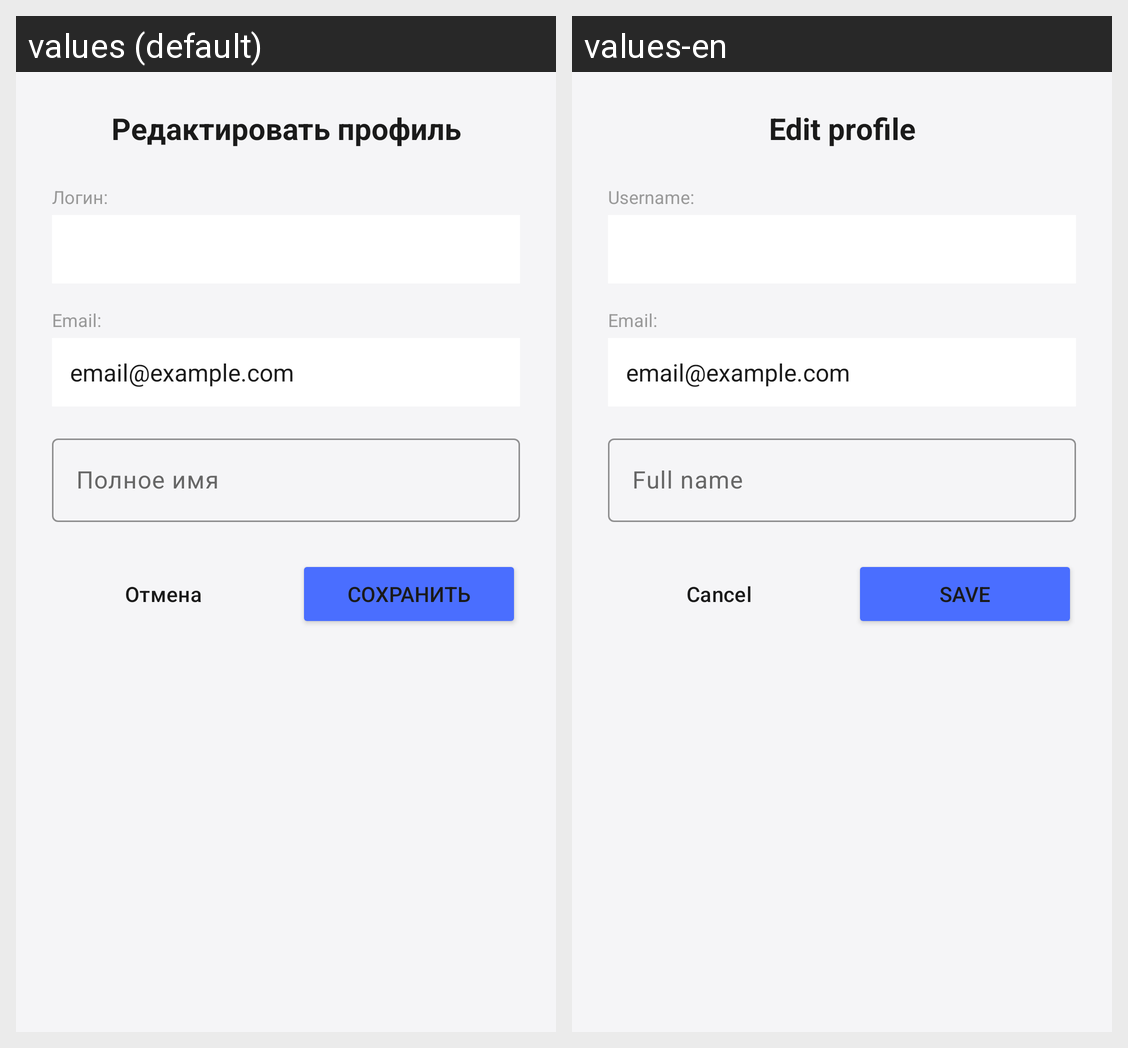

Translations of the strings shown on this Android screen, per locale in the grid:
Android screen res/layout/dialog_edit_profile.xml rendered under 2 locales, left to right: values (default), values-en. Device: Nexus 5 (rendered at 1080×1920; each locale shown at half size, 540×960, under a caption strip naming it); theme Theme.CarManager.
Strings drawn on this screen, with the default value and each locale's value (text and hints the layout hard-codes, and strings that could not be matched under every locale, appear in the picture but are not listed):

edit_profile_title
  values: Редактировать профиль
  values-en: Edit profile

username_label
  values: Логин:
  values-en: Username:

email_label
  values: Email:
  values-en: Email:

full_name
  values: Полное имя
  values-en: Full name

cancel
  values: Отмена
  values-en: Cancel

save
  values: Сохранить
  values-en: Save
